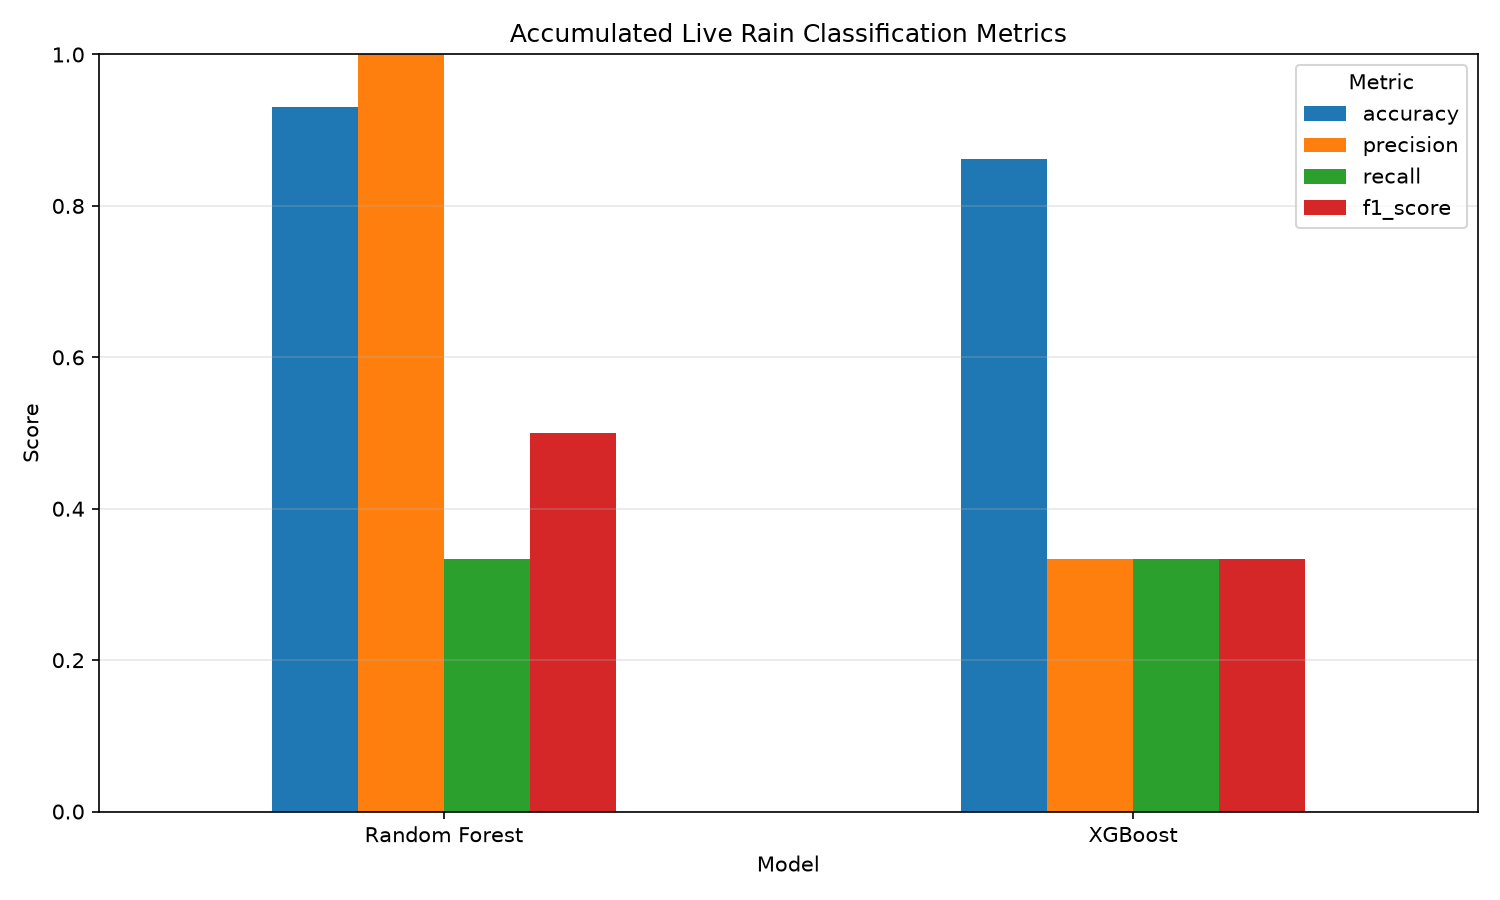

Values plotted in this chart, from the file beside it:
model, evaluated_samples, accuracy, precision, recall, f1_score
Random Forest, 29, 0.931, 1.0, 0.3333, 0.5
XGBoost, 29, 0.8621, 0.3333, 0.3333, 0.3333
